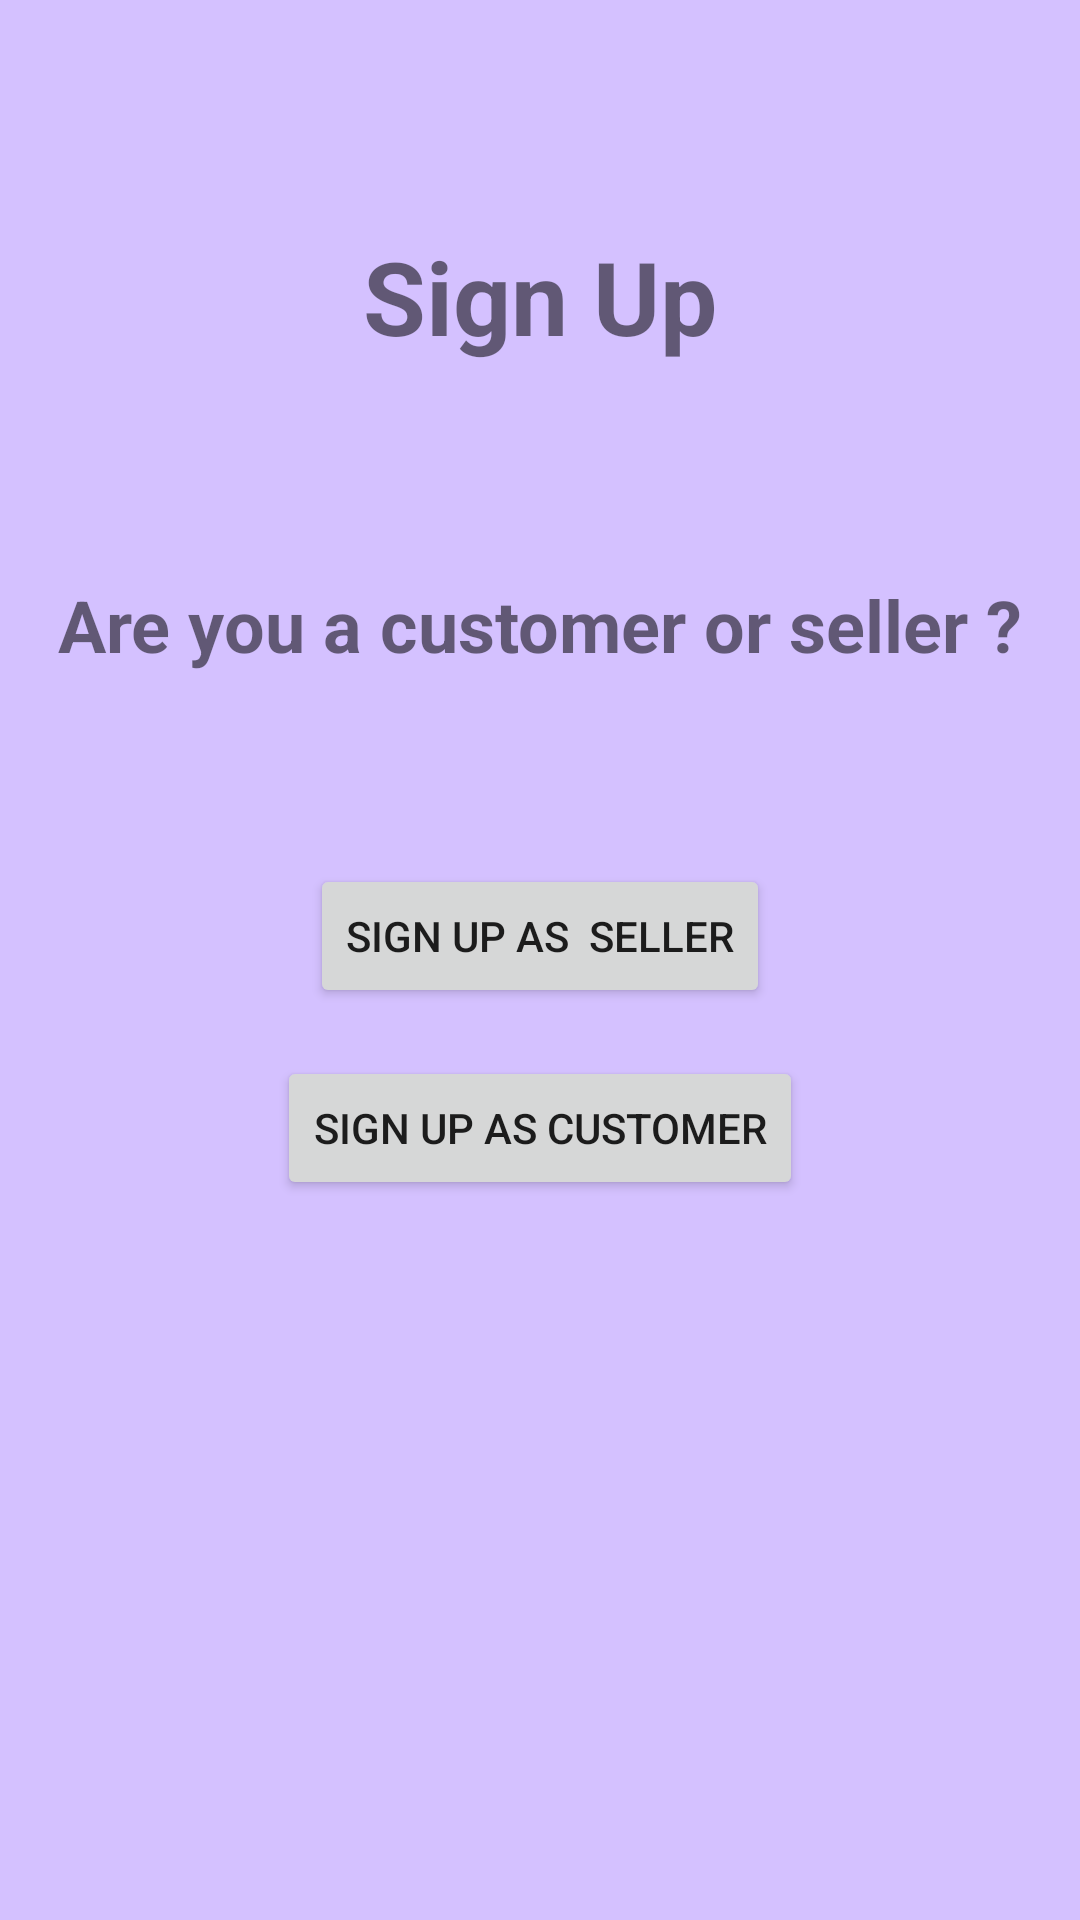

Android layout source for this screen:
<!-- AndroidManifest.xml: application theme Theme.HereleyShop -->
<!-- res/layout/activity_signup.xml -->
<?xml version="1.0" encoding="utf-8"?>
<androidx.constraintlayout.widget.ConstraintLayout xmlns:android="http://schemas.android.com/apk/res/android"
    xmlns:app="http://schemas.android.com/apk/res-auto"
    xmlns:tools="http://schemas.android.com/tools"
    android:layout_width="match_parent"
    android:layout_height="match_parent"
    android:background="@color/ic_launcher_background"
    tools:context="._signup">

    <Button
        android:id="@+id/button"
        android:layout_width="wrap_content"
        android:layout_height="wrap_content"
        android:layout_marginTop="288dp"
        android:onClick="signupSeller"
        android:text="Sign Up as  seller"
        app:layout_constraintEnd_toEndOf="parent"
        app:layout_constraintStart_toStartOf="parent"
        app:layout_constraintTop_toTopOf="parent" />

    <TextView
        android:id="@+id/textView2"
        android:layout_width="wrap_content"
        android:layout_height="wrap_content"
        android:layout_marginTop="192dp"
        android:text="Are you a customer or seller ?"
        android:textSize="24sp"
        android:textStyle="bold"
        app:layout_constraintEnd_toEndOf="parent"
        app:layout_constraintStart_toStartOf="parent"
        app:layout_constraintTop_toTopOf="parent" />

    <TextView
        android:id="@+id/textView17"
        android:layout_width="wrap_content"
        android:layout_height="wrap_content"
        android:layout_marginTop="76dp"
        android:text="Sign Up"
        android:textSize="34sp"
        android:textStyle="bold"
        app:layout_constraintEnd_toEndOf="parent"
        app:layout_constraintStart_toStartOf="parent"
        app:layout_constraintTop_toTopOf="parent" />

    <Button
        android:id="@+id/button2"
        android:layout_width="wrap_content"
        android:layout_height="wrap_content"
        android:layout_marginTop="352dp"
        android:onClick="signupCustomer"
        android:text="Sign Up as customer"
        app:layout_constraintEnd_toEndOf="parent"
        app:layout_constraintStart_toStartOf="parent"
        app:layout_constraintTop_toTopOf="parent" />
</androidx.constraintlayout.widget.ConstraintLayout>
<!-- resources referenced by this layout -->
<resources>
  <color name="ic_launcher_background">#D4C1FF</color>
  <style name="Theme.HereleyShop" parent="Theme.MaterialComponents.DayNight.DarkActionBar">
          
          <item name="colorPrimary">@color/purple_500</item>
          <item name="colorPrimaryVariant">@color/purple_700</item>
          <item name="colorOnPrimary">@color/white</item>
          
          <item name="colorSecondary">@color/teal_200</item>
          <item name="colorSecondaryVariant">@color/teal_700</item>
          <item name="colorOnSecondary">@color/black</item>
          
          <item name="android:statusBarColor" tools:targetApi="l">?attr/colorPrimaryVariant</item>
          
      </style>
  <!-- not gathered from this repository: default colours our renderer supplied (Android Studio template values) -->
  <color name="purple_500">#FF6200EE</color>
  <color name="purple_700">#FF3700B3</color>
  <color name="teal_200">#FF03DAC5</color>
  <color name="teal_700">#FF018786</color>
  <color name="black">#FF000000</color>
  <color name="white">#FFFFFFFF</color>
</resources>
